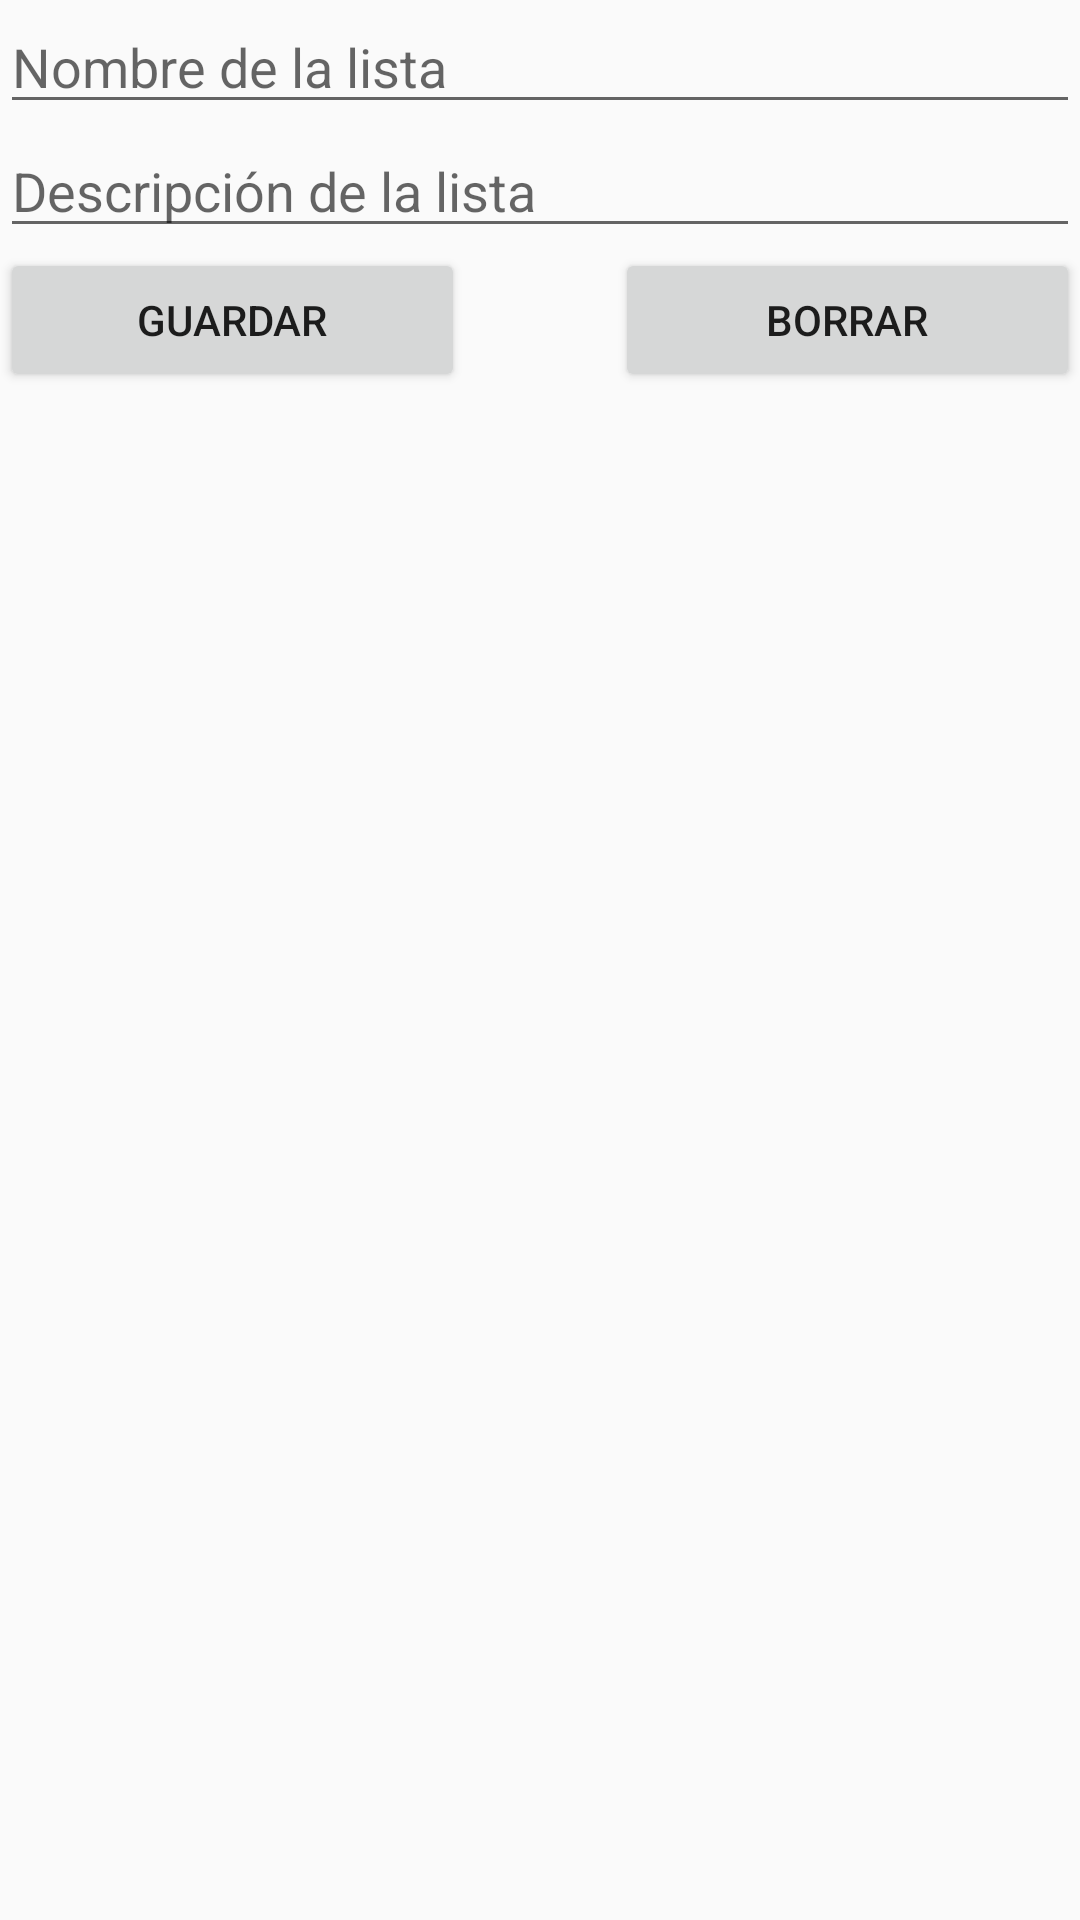

Here is an Android app screen rendered from its layout file. Give the layout XML and the strings, colors and styles it references.
<!-- AndroidManifest.xml: application theme Theme.Social_Gift -->
<!-- res/layout/activity_edit_list.xml -->
<LinearLayout xmlns:android="http://schemas.android.com/apk/res/android"
    android:layout_width="match_parent"
    android:layout_height="match_parent"
    android:orientation="vertical">

    <EditText
        android:id="@+id/editTextName"
        android:layout_width="match_parent"
        android:layout_height="wrap_content"
        android:hint="Nombre de la lista" />

    <EditText
        android:id="@+id/editTextDescription"
        android:layout_width="match_parent"
        android:layout_height="wrap_content"
        android:hint="Descripción de la lista" />

    <LinearLayout
        android:layout_width="match_parent"
        android:layout_height="wrap_content"
        android:orientation="horizontal">

        <Button
            android:id="@+id/buttonSave"
            android:layout_width="wrap_content"
            android:layout_height="wrap_content"
            android:layout_marginEnd="50dp"
            android:layout_weight="1"
            android:text="Guardar" />

        <Button
            android:id="@+id/buttonDelete"
            android:layout_width="wrap_content"
            android:layout_height="wrap_content"
            android:layout_weight="1"
            android:text="Borrar"
            android:layout_gravity="end" />
    </LinearLayout>




</LinearLayout>
<!-- resources referenced by this layout -->
<resources>
  <style name="Theme.Social_Gift" parent="Theme.AppCompat.Light.NoActionBar">
          
          <item name="colorPrimary">@color/purple_500</item>
          <item name="colorPrimaryVariant">@color/purple_700</item>
          <item name="colorOnPrimary">@color/white</item>
          
          <item name="colorSecondary">@color/teal_200</item>
          <item name="colorSecondaryVariant">@color/teal_700</item>
          <item name="colorOnSecondary">@color/black</item>
          
          <item name="android:statusBarColor">?attr/colorPrimaryVariant</item>
          
  
      </style>
  <!-- not gathered from this repository: default colours our renderer supplied (Android Studio template values) -->
  <color name="purple_500">#FF6200EE</color>
  <color name="purple_700">#FF3700B3</color>
  <color name="teal_200">#FF03DAC5</color>
  <color name="teal_700">#FF018786</color>
  <color name="black">#FF000000</color>
  <color name="white">#FFFFFFFF</color>
</resources>
